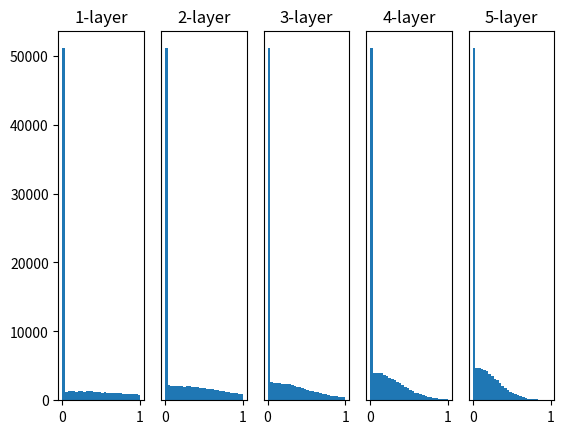

Reproduce this figure in Python.
import numpy as np
import matplotlib.pyplot as plt


def sigmoid(x):
    return 1 / (1 + np.exp(-x))


def ReLU(x):
    return np.maximum(0, x)


def tanh(x):
    return np.tanh(x)


input_data = np.random.randn(1000, 100)  # 1000개의 데이터
node_num = 100  # 각 은닉층의 노드(뉴런) 수
hidden_layer_size = 5  # 은닉층이 5개
activations = {}  # 이곳에 활성화 결과를 저장

x = input_data

for i in range(hidden_layer_size):
    if i != 0:
        x = activations[i - 1]

    # 가중치 초깃값을 다양하게 바꿔가며 실험해보자！
    # w = np.random.randn(node_num, node_num) * 1                           # 바람직하지 않음
    # w = np.random.randn(node_num, node_num) * 0.01

    # Xavier(사비에르) 초기값을 이용
    w = np.random.randn(node_num, node_num) * np.sqrt(1.0 / node_num)
    # w = np.random.randn(node_num, node_num) * np.sqrt(2.0 / node_num)     # 좋은 사용
    # w = np.random.randn(node_num, node_num) * np.sqrt(node_num)           # 바람직하지 않음

    a = np.dot(x, w)

    # 활성화 함수도 바꿔가며 실험해보자！
    # z = sigmoid(a)
    z = ReLU(a)
    # z = tanh(a)

    activations[i] = z

# 히스토그램 그리기
for i, a in activations.items():
    plt.subplot(1, len(activations), i + 1)
    plt.title(str(i + 1) + "-layer")
    if i != 0: plt.yticks([], [])
    # plt.xlim(0.1, 1)
    # plt.ylim(0, 7000)
    plt.hist(a.flatten(), 30, range=(0, 1))
plt.show()
